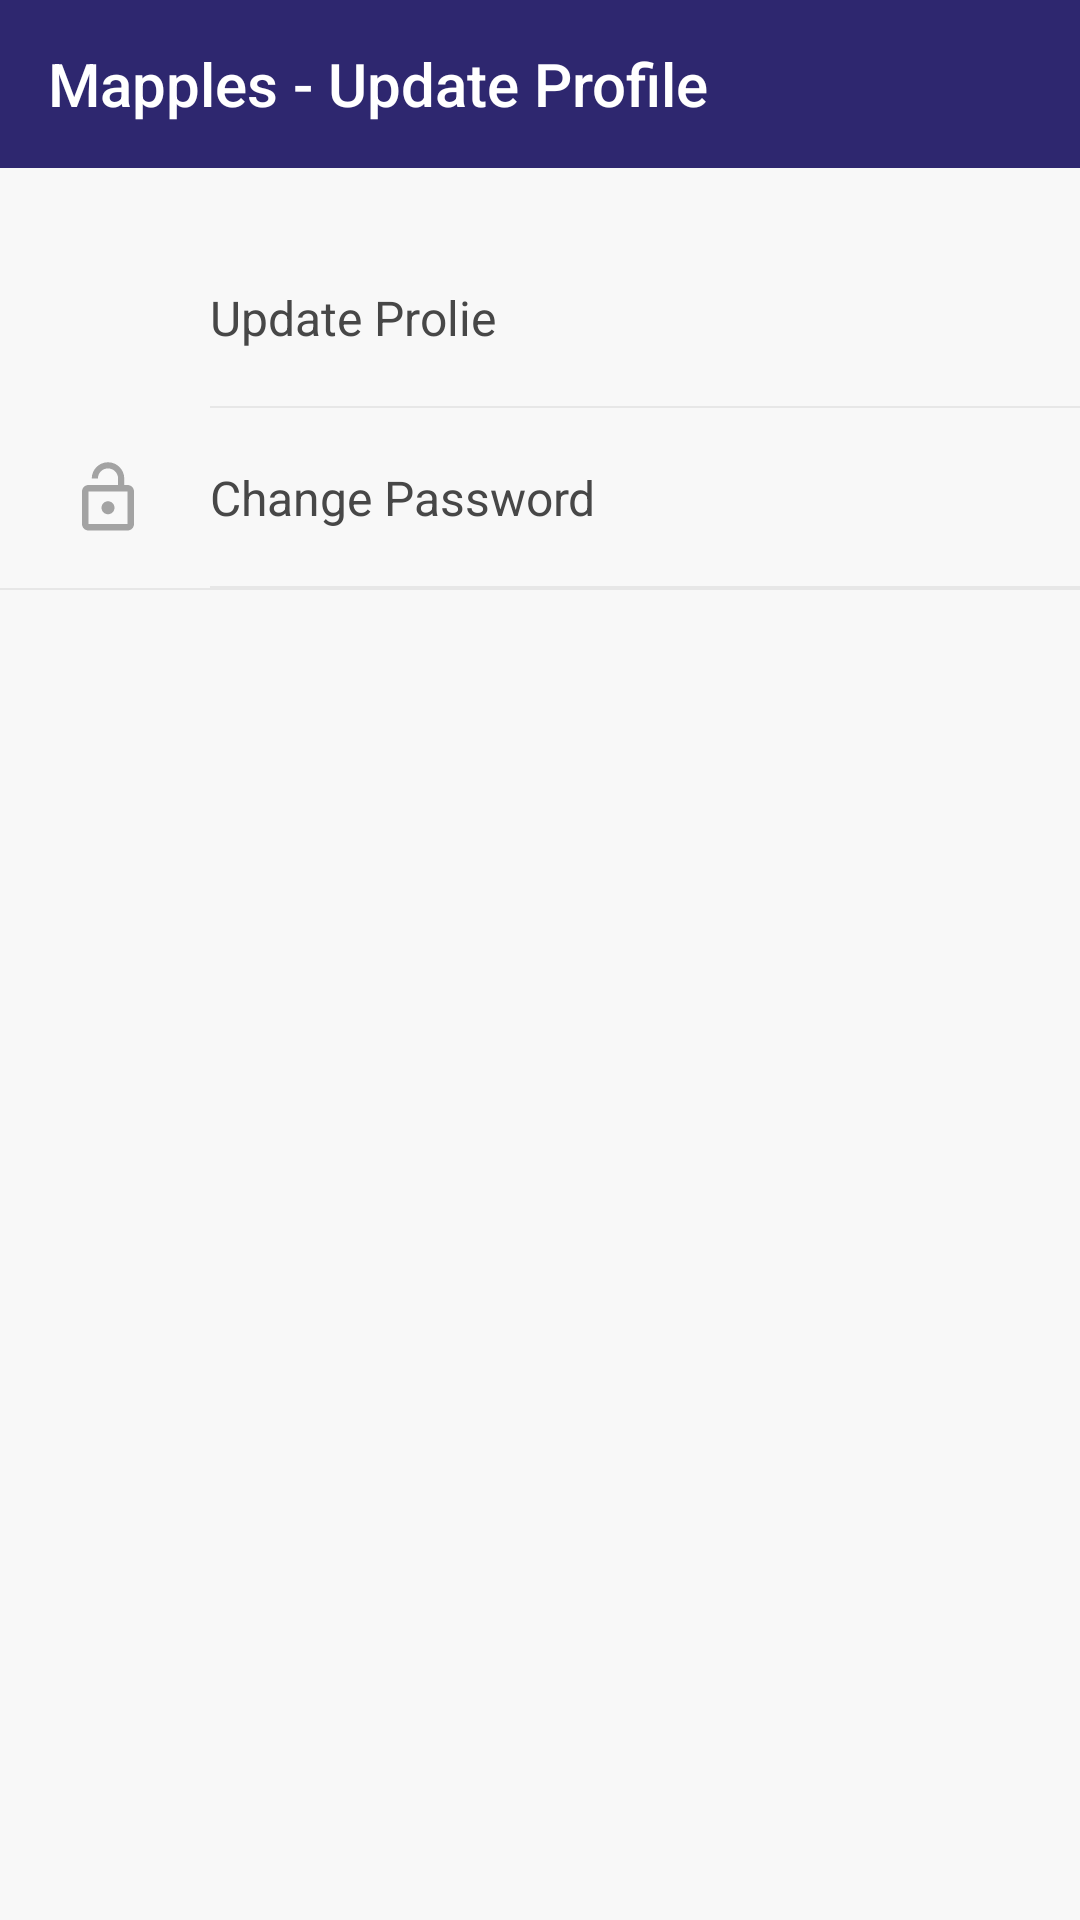

Here is an Android app screen rendered from its layout file. Give the layout XML and the strings, colors and styles it references.
<!-- AndroidManifest.xml: application theme AppTheme -->
<!-- res/layout/activity_setting_account.xml -->
<?xml version="1.0" encoding="utf-8"?>
<layout xmlns:android="http://schemas.android.com/apk/res/android"
    xmlns:app="http://schemas.android.com/apk/res-auto">
    <data>
        <variable
            name="viewModel"
            type="com.haerul.mapples.ui.settings.SettingViewModel" />

    </data>

    <LinearLayout
        android:orientation="vertical"
        android:layout_width="match_parent"
        android:layout_height="match_parent"
        android:background="@color/colorBackground">

        <com.google.android.material.appbar.AppBarLayout
            android:id="@+id/appbar"
            android:background="@color/colorWhite"
            android:layout_height="wrap_content"
            android:layout_width="match_parent">

            <androidx.appcompat.widget.Toolbar
                android:id="@+id/toolbar"
                app:title="Mapples - Update Profile"
                android:layout_height="?attr/actionBarSize"
                app:titleTextColor="@color/colorWhite"
                android:background="@color/colorPrimary"
                android:theme="@style/AppTheme.Toolbar"
                app:popupTheme="@style/AppTheme.PopupOverlay"
                android:layout_width="match_parent"/>

        </com.google.android.material.appbar.AppBarLayout>

        <androidx.core.widget.NestedScrollView
            android:layout_width="match_parent"
            android:layout_height="match_parent">

            <LinearLayout
                android:paddingBottom="60dp"
                android:orientation="vertical"
                android:layout_width="match_parent"
                android:layout_height="wrap_content">

                <LinearLayout
                    android:orientation="vertical"
                    android:layout_marginTop="20dp"
                    android:background="@drawable/bg_card"
                    android:layout_width="match_parent"
                    android:layout_height="wrap_content">


                    <RelativeLayout
                        android:id="@+id/settingAccount"
                        android:layout_width="match_parent"
                        android:layout_height="wrap_content"
                        android:background="?attr/selectableItemBackground"
                        android:clickable="true"
                        android:focusable="true">

                        <ImageView
                            android:layout_width="40dp"
                            android:layout_height="40dp"
                            android:layout_alignParentStart="true"
                            android:layout_alignParentLeft="true"
                            android:layout_centerVertical="true"
                            android:layout_marginStart="16dp"
                            android:layout_marginTop="10dp"
                            android:layout_marginEnd="16dp"
                            android:layout_marginBottom="10dp"
                            android:padding="7dp"
                            android:src="@drawable/ic_profile"
                            android:tint="@color/colorTextGray12" />

                        <TextView
                            android:id="@+id/textProfile"
                            android:layout_width="wrap_content"
                            android:layout_height="wrap_content"
                            android:layout_centerVertical="true"
                            android:layout_marginStart="70dp"
                            android:layout_marginLeft="70dp"
                            android:text="Update Prolie"
                            android:textColor="@color/colorTextGray3"
                            android:textSize="16sp" />

                        <View
                            android:layout_width="match_parent"
                            android:layout_height="0.8dp"
                            android:layout_alignParentBottom="true"
                            android:layout_marginStart="70dp"
                            android:layout_marginLeft="70dp"
                            android:background="@color/colorGray" />

                    </RelativeLayout>

                    <RelativeLayout
                        android:id="@+id/change"
                        android:clickable="true"
                        android:focusable="true"
                        android:background="?attr/selectableItemBackground"
                        android:layout_width="match_parent"
                        android:layout_height="wrap_content">

                        <ImageView
                            android:layout_width="40dp"
                            android:layout_height="40dp"
                            android:layout_alignParentStart="true"
                            android:layout_alignParentLeft="true"
                            android:layout_centerVertical="true"
                            android:layout_marginEnd="16dp"
                            android:layout_marginTop="10dp"
                            android:layout_marginBottom="10dp"
                            android:layout_marginStart="16dp"
                            android:padding="7dp"
                            android:src="@drawable/ic_change_password"
                            android:tint="@color/colorTextGray12" />

                        <TextView
                            android:id="@+id/textSaveProfile"
                            android:layout_centerVertical="true"
                            android:layout_marginLeft="70dp"
                            android:layout_marginStart="70dp"
                            android:textColor="@color/colorTextGray3"
                            android:text="Change Password"
                            android:textSize="16sp"
                            android:layout_width="wrap_content"
                            android:layout_height="wrap_content" />

                        <View
                            android:layout_alignParentBottom="true"
                            android:layout_marginLeft="70dp"
                            android:layout_marginStart="70dp"
                            android:layout_width="match_parent"
                            android:layout_height="0.8dp"
                            android:background="@color/colorGray"/>

                    </RelativeLayout>

                    <View
                        android:layout_width="match_parent"
                        android:layout_height="0.8dp"
                        android:background="@color/colorGray" />

                </LinearLayout>


            </LinearLayout>

        </androidx.core.widget.NestedScrollView>

    </LinearLayout>
</layout>
<!-- resources referenced by this layout -->
<resources>
  <color name="colorBackground">#F8F8F8</color>
  <color name="colorGray">#E7E7E7</color>
  <color name="colorPrimary">#2E276F</color>
  <color name="colorTextGray12">#A3A3A3</color>
  <color name="colorTextGray3">#474747</color>
  <color name="colorWhite">#ffffff</color>
  <!-- drawable ic_change_password (drawable) -->
  <vector android:height="24dp" android:tint="#A0A0A0"
      android:viewportHeight="24.0" android:viewportWidth="24.0"
      android:width="24dp" xmlns:android="http://schemas.android.com/apk/res/android">
      <path android:fillColor="#FF000000" android:pathData="M12,17c1.1,0 2,-0.9 2,-2s-0.9,-2 -2,-2 -2,0.9 -2,2 0.9,2 2,2zM18,8h-1L17,6c0,-2.76 -2.24,-5 -5,-5S7,3.24 7,6h1.9c0,-1.71 1.39,-3.1 3.1,-3.1 1.71,0 3.1,1.39 3.1,3.1v2L6,8c-1.1,0 -2,0.9 -2,2v10c0,1.1 0.9,2 2,2h12c1.1,0 2,-0.9 2,-2L20,10c0,-1.1 -0.9,-2 -2,-2zM18,20L6,20L6,10h12v10z"/>
  </vector>
  <style name="AppTheme.PopupOverlay" parent="ThemeOverlay.AppCompat.Light" />
  <style name="AppTheme.Toolbar">
          <item name="android:textColorSecondary">@android:color/primary_text_dark</item>
          <item name="android:textColor">@android:color/black</item>
      </style>
  <style name="AppTheme" parent="Theme.AppCompat.Light.DarkActionBar">
          
          <item name="colorPrimary">@color/colorPrimary</item>
          <item name="colorPrimaryDark">@color/colorPrimary</item>
          <item name="colorAccent">@color/colorAccent</item>
      </style>
  <color name="colorAccent">#304FFE</color>
</resources>
